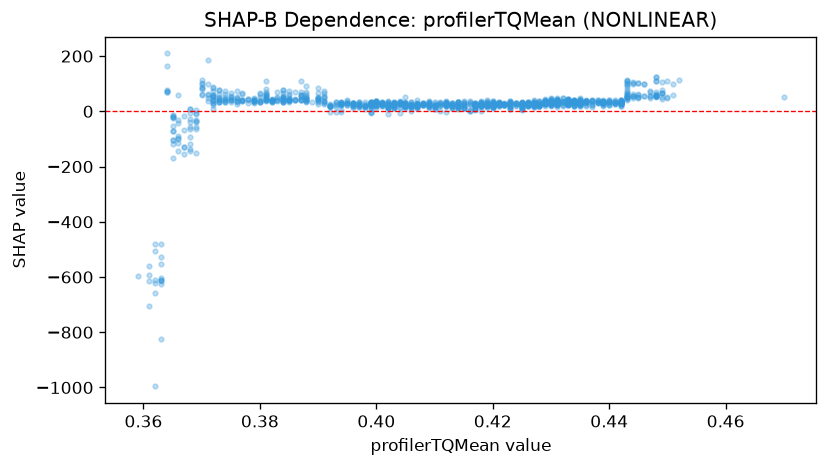

Data behind this chart, as committed beside it:
feature_value, shap_value
0.449, 45.44
0.47, 51.22
0.441, 26.97
0.444, 47.88
0.44, 23.81
0.435, 33.18
0.439, 33.28
0.439, 18.83
0.442, 25.03
0.443, 42.55
0.442, 31.58
0.443, 52.06
0.443, 51.37
0.443, 49.36
0.442, 29.66
0.442, 27.55
0.433, 22.87
0.431, 26.94
0.433, 26.19
0.433, 26.38
0.433, 25.29
0.431, 26.55
0.435, 25.22
0.435, 17.96
0.439, 32.94
0.439, 27.95
0.44, 37.81
0.441, 32.32
0.434, 31.25
0.429, 36.66
0.424, 29.14
0.426, 30.36
0.426, 29.74
0.426, 19.98
0.426, 23.21
0.426, 25.77
0.425, 31.76
0.428, 36.07
0.428, 22.89
0.428, 35.58
0.428, 24.95
0.426, 27.25
0.426, 26.35
0.426, 33.8
0.427, 27.78
0.431, 36.35
0.43, 33.74
0.434, 29.81
0.431, 40.82
0.428, 20.49
0.428, 20.18
0.428, 37.08
0.428, 31.51
0.418, 32.38
0.415, 37.57
0.418, 27.11
0.423, 28.55
0.42, 34.5
0.419, 31.87
0.418, 36.39
... 1,186 more rows
